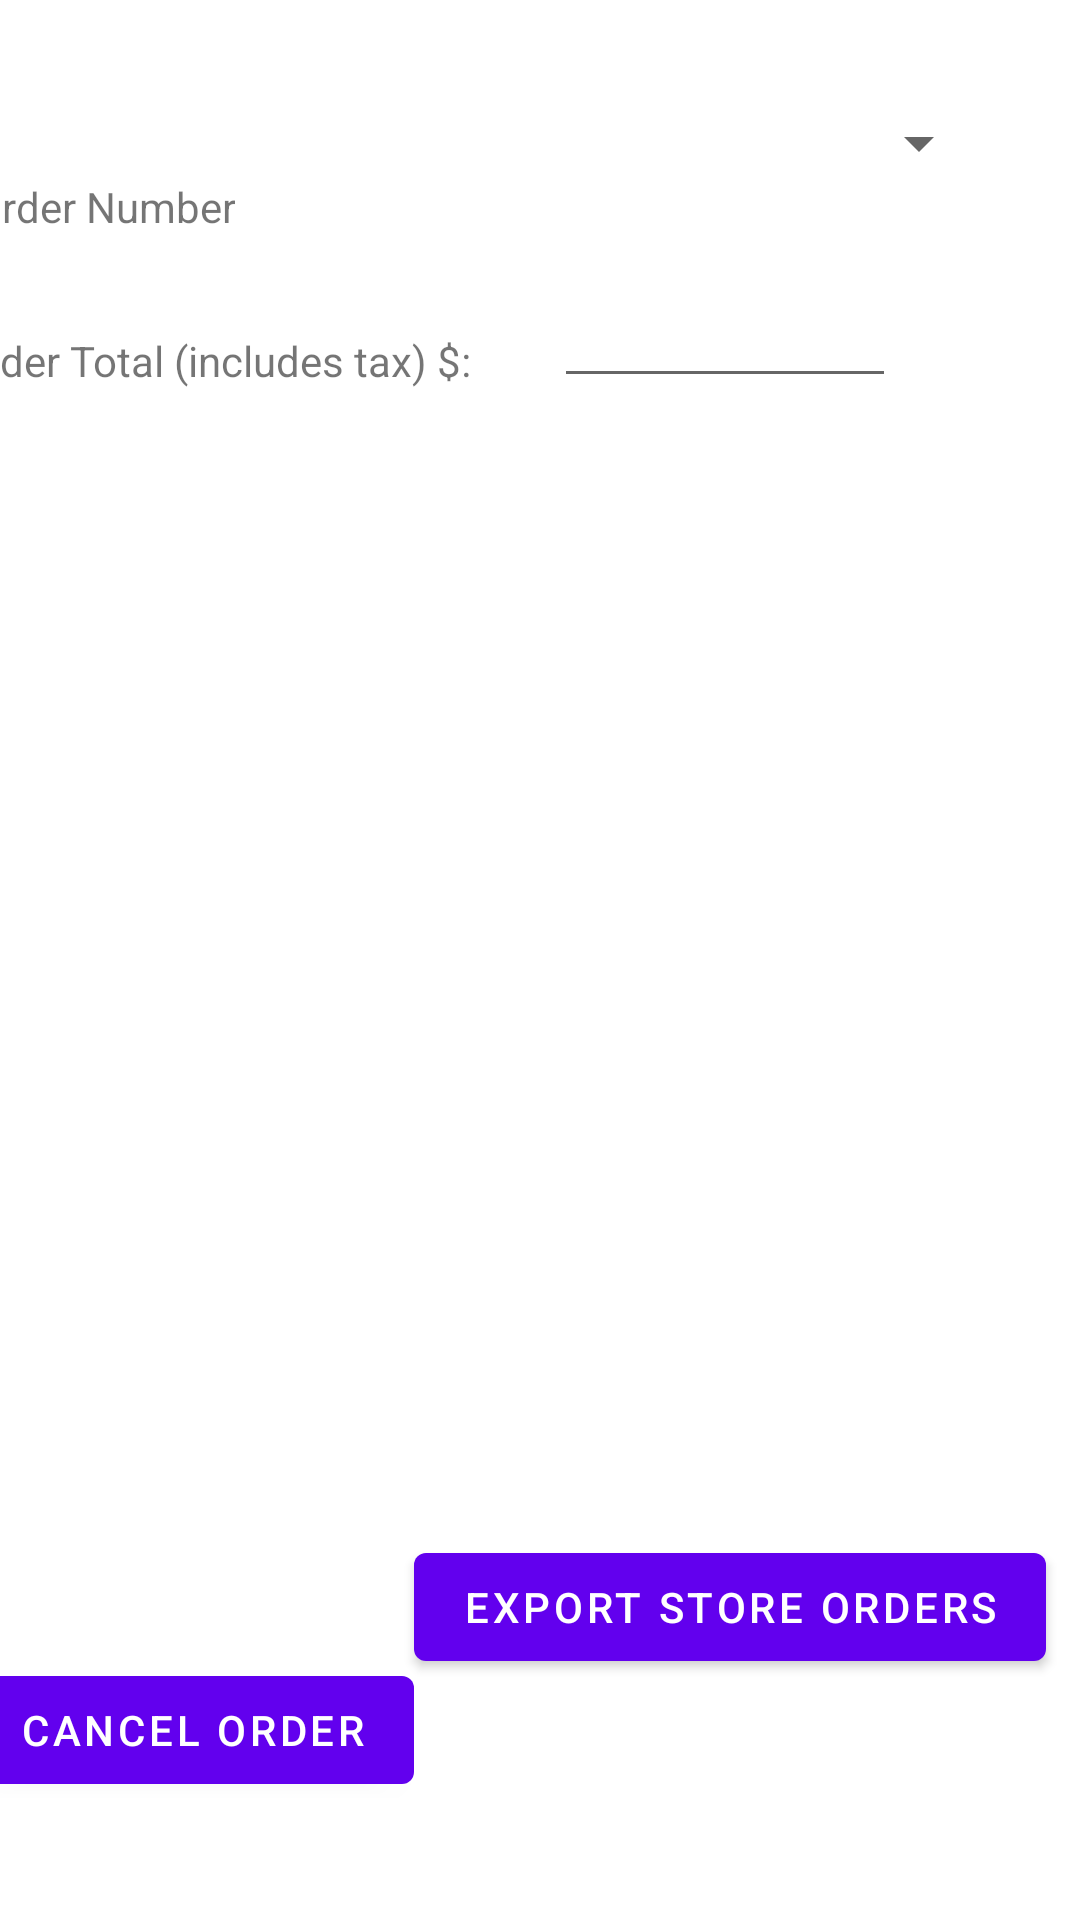

Here is an Android app screen rendered from its layout file. Give the layout XML and the strings, colors and styles it references.
<!-- AndroidManifest.xml: application theme Theme.Proj5 -->
<!-- res/layout/activity_store_orders.xml -->
<?xml version="1.0" encoding="utf-8"?>
<androidx.constraintlayout.widget.ConstraintLayout xmlns:android="http://schemas.android.com/apk/res/android"
    xmlns:app="http://schemas.android.com/apk/res-auto"
    xmlns:tools="http://schemas.android.com/tools"
    android:layout_width="match_parent"
    android:layout_height="match_parent"
    tools:context=".StoreOrdersActivity">

    <TextView
        android:id="@+id/textView7"
        android:layout_width="wrap_content"
        android:layout_height="wrap_content"
        android:layout_marginStart="170dp"
        android:layout_marginTop="36dp"
        android:layout_marginEnd="159dp"
        android:layout_marginBottom="19dp"
        android:text="Store Orders:"
        app:layout_constraintBottom_toTopOf="@+id/orderNumBox"
        app:layout_constraintEnd_toEndOf="parent"
        app:layout_constraintStart_toStartOf="parent"
        app:layout_constraintTop_toTopOf="parent"
        tools:ignore="MissingConstraints" />

    <TextView
        android:id="@+id/textView8"
        android:layout_width="wrap_content"
        android:layout_height="wrap_content"
        android:layout_marginStart="20dp"
        android:layout_marginTop="74dp"
        android:layout_marginEnd="9dp"
        android:layout_marginBottom="47dp"
        android:text="Order Number"
        app:layout_constraintBottom_toTopOf="@+id/textView9"
        app:layout_constraintEnd_toStartOf="@+id/orderNumBox"
        app:layout_constraintStart_toStartOf="parent"
        app:layout_constraintTop_toTopOf="parent"
        tools:ignore="MissingConstraints" />

    <Spinner
        android:id="@+id/orderNumBox"
        android:layout_width="234dp"
        android:layout_height="48dp"
        android:layout_marginStart="9dp"
        android:layout_marginTop="19dp"
        android:layout_marginEnd="59dp"
        android:layout_marginBottom="6dp"
        app:layout_constraintBottom_toTopOf="@+id/orderTotalTextBox"
        app:layout_constraintEnd_toEndOf="parent"
        app:layout_constraintStart_toEndOf="@+id/textView8"
        app:layout_constraintTop_toBottomOf="@+id/textView7"
        tools:ignore="MissingConstraints,SpeakableTextPresentCheck" />

    <TextView
        android:id="@+id/textView9"
        android:layout_width="wrap_content"
        android:layout_height="wrap_content"
        android:layout_marginStart="17dp"
        android:layout_marginTop="39dp"
        android:layout_marginEnd="14dp"
        android:layout_marginBottom="2dp"
        android:text="Order Total (includes tax) $:"
        app:layout_constraintBottom_toTopOf="@+id/storeOrderListView"
        app:layout_constraintEnd_toStartOf="@+id/orderTotalTextBox"
        app:layout_constraintStart_toStartOf="parent"
        app:layout_constraintTop_toBottomOf="@+id/orderNumBox"
        app:layout_constraintVertical_bias="0.0"
        tools:ignore="MissingConstraints" />

    <ListView
        android:id="@+id/storeOrderListView"
        android:layout_width="362dp"
        android:layout_height="387dp"
        android:layout_marginStart="24dp"
        android:layout_marginEnd="25dp"
        android:layout_marginBottom="12dp"
        app:layout_constraintBottom_toTopOf="@+id/cancelOrderButton"
        app:layout_constraintEnd_toEndOf="parent"
        app:layout_constraintStart_toStartOf="parent"
        app:layout_constraintTop_toBottomOf="@+id/orderTotalTextBox"
        tools:ignore="MissingConstraints" />

    <Button
        android:id="@+id/cancelOrderButton"
        android:layout_width="wrap_content"
        android:layout_height="wrap_content"
        android:layout_marginTop="15dp"
        android:layout_marginBottom="109dp"
        android:text="Cancel Order"
        app:layout_constraintBottom_toBottomOf="parent"
        app:layout_constraintEnd_toStartOf="@+id/exportStoreOrdersButton"
        app:layout_constraintStart_toStartOf="parent"
        app:layout_constraintTop_toBottomOf="@+id/storeOrderListView"
        tools:ignore="MissingConstraints" />

    <Button
        android:id="@+id/exportStoreOrdersButton"
        android:layout_width="wrap_content"
        android:layout_height="wrap_content"
        android:layout_marginTop="15dp"
        android:layout_marginEnd="21dp"
        android:layout_marginBottom="109dp"
        android:text="Export Store Orders"
        app:layout_constraintBottom_toBottomOf="parent"
        app:layout_constraintEnd_toEndOf="parent"
        app:layout_constraintStart_toEndOf="@+id/cancelOrderButton"
        app:layout_constraintTop_toBottomOf="@+id/storeOrderListView"
        tools:ignore="MissingConstraints" />

    <EditText
        android:id="@+id/orderTotalTextBox"
        android:layout_width="114dp"
        android:layout_height="48dp"
        android:layout_marginStart="14dp"
        android:layout_marginTop="7dp"
        android:layout_marginEnd="93dp"
        android:layout_marginBottom="6dp"
        app:layout_constraintBottom_toTopOf="@+id/storeOrderListView"
        app:layout_constraintEnd_toEndOf="parent"
        app:layout_constraintStart_toEndOf="@+id/textView9"
        app:layout_constraintTop_toBottomOf="@+id/orderNumBox"
        tools:ignore="MissingConstraints,SpeakableTextPresentCheck" />
</androidx.constraintlayout.widget.ConstraintLayout>
<!-- resources referenced by this layout -->
<resources>
  <style name="Theme.Proj5" parent="Theme.MaterialComponents.DayNight.DarkActionBar">
          
          <item name="colorPrimary">@color/purple_500</item>
          <item name="colorPrimaryVariant">@color/purple_700</item>
          <item name="colorOnPrimary">@color/white</item>
          
          <item name="colorSecondary">@color/teal_200</item>
          <item name="colorSecondaryVariant">@color/teal_700</item>
          <item name="colorOnSecondary">@color/black</item>
          
          <item name="android:statusBarColor">?attr/colorPrimaryVariant</item>
          
      </style>
  <!-- not gathered from this repository: default colours our renderer supplied (Android Studio template values) -->
  <color name="purple_500">#FF6200EE</color>
  <color name="purple_700">#FF3700B3</color>
  <color name="teal_200">#FF03DAC5</color>
  <color name="teal_700">#FF018786</color>
  <color name="black">#FF000000</color>
  <color name="white">#FFFFFFFF</color>
</resources>
